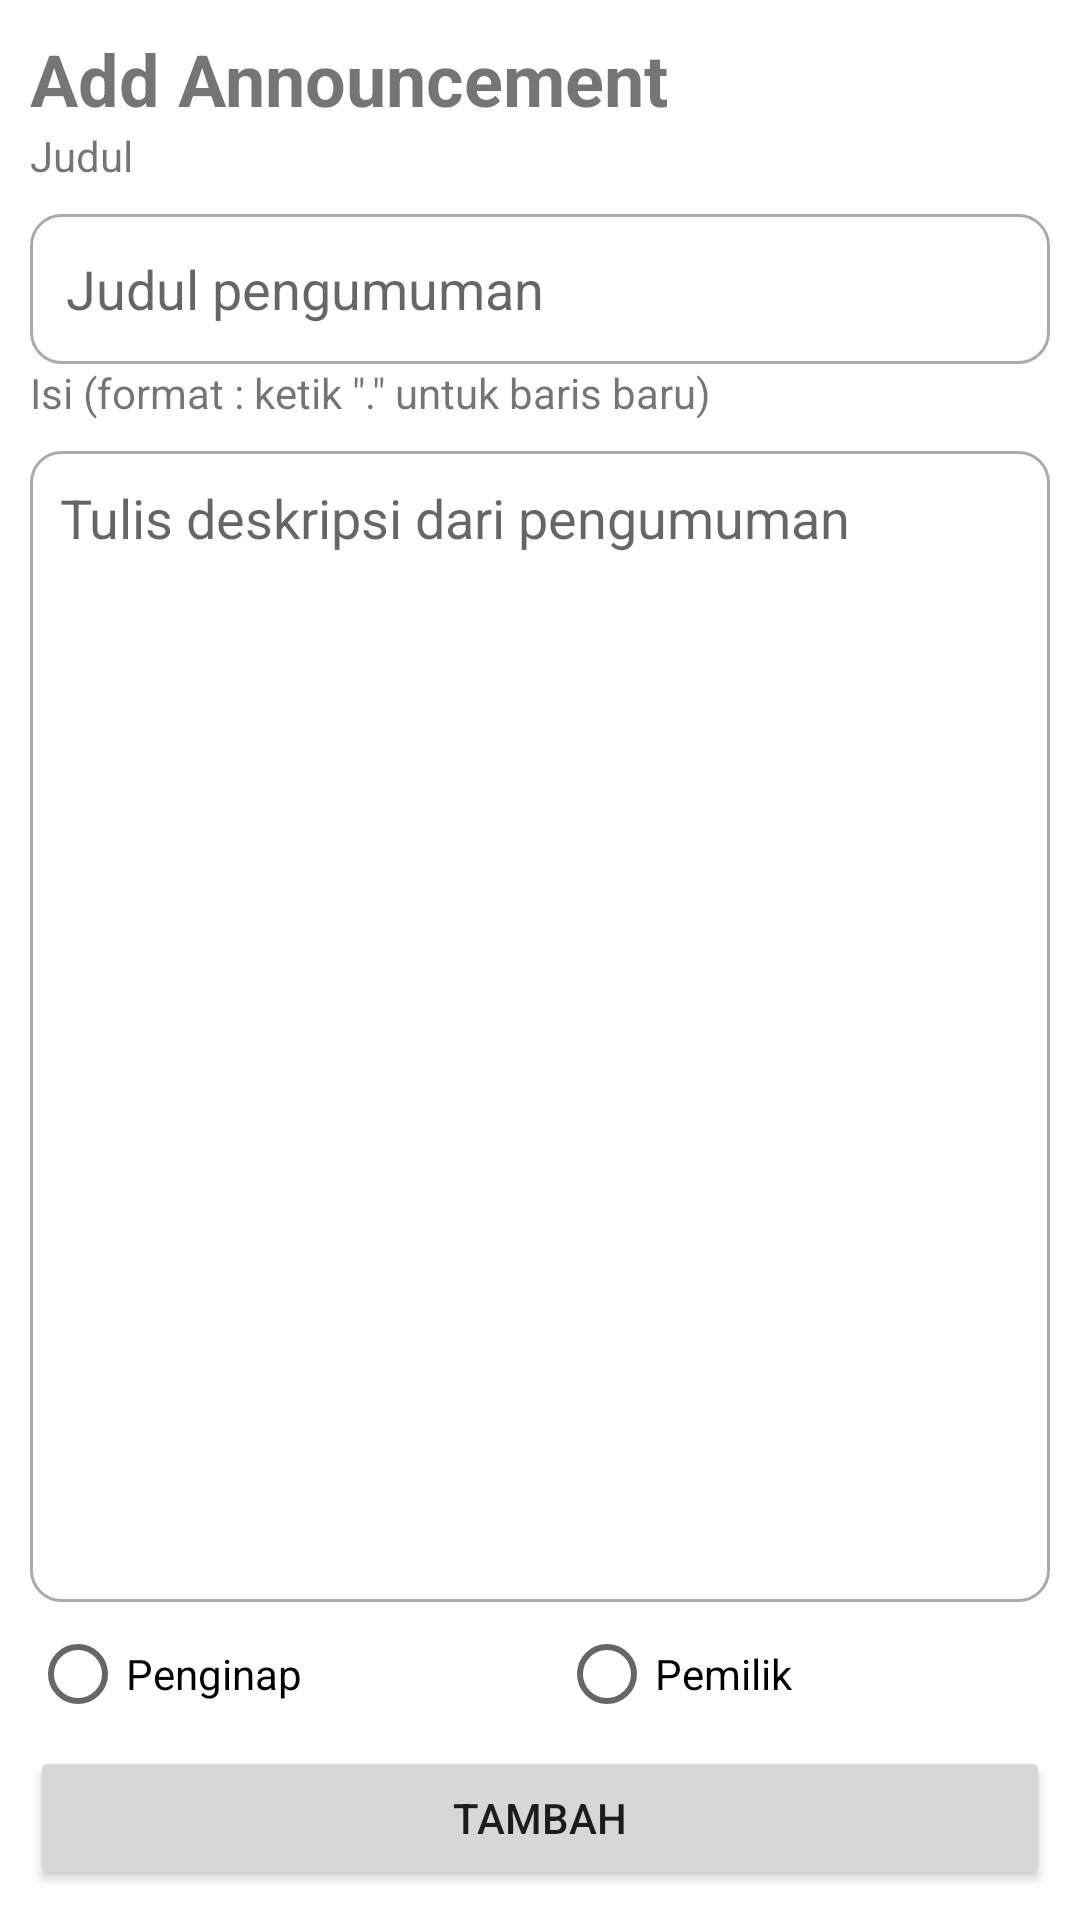

Here is an Android app screen rendered from its layout file. Give the layout XML and the strings, colors and styles it references.
<!-- AndroidManifest.xml: application theme Theme.TAVERENT -->
<!-- res/layout/activity_add_announce.xml -->
<?xml version="1.0" encoding="utf-8"?>
<LinearLayout xmlns:android="http://schemas.android.com/apk/res/android"
    xmlns:app="http://schemas.android.com/apk/res-auto"
    xmlns:tools="http://schemas.android.com/tools"
    android:layout_width="match_parent"
    android:layout_height="match_parent"
    android:orientation="vertical"
    android:padding="10dp"
    tools:context=".AddAnnounceActivity">

    <TextView
        android:id="@+id/textView15"
        android:layout_width="match_parent"
        android:layout_height="wrap_content"
        android:text="Add Announcement"
        android:textSize="24sp"
        android:textStyle="bold" />

    <TextView
        android:id="@+id/textView18"
        android:layout_width="match_parent"
        android:layout_height="wrap_content"
        android:text="Judul" />

    <EditText
        android:id="@+id/editTextTextPersonName2"
        android:layout_width="match_parent"
        android:layout_height="50dp"
        android:layout_marginTop="10dp"
        android:background="@drawable/custom_edit_text1"
        android:ems="10"
        android:hint="Judul pengumuman"
        android:inputType="textPersonName"
        android:paddingLeft="12dp"
        android:paddingRight="12dp" />

    <TextView
        android:id="@+id/textView19"
        android:layout_width="match_parent"
        android:layout_height="wrap_content"
        android:text="Isi (format : ketik &quot;.&quot; untuk baris baru)" />

    <EditText
        android:id="@+id/editTextTextPersonName3"
        android:layout_width="match_parent"
        android:layout_height="0dp"
        android:layout_marginTop="10dp"
        android:layout_weight="1"
        android:background="@drawable/custom_edit_text1"
        android:ems="10"
        android:gravity="top|left"
        android:hint="Tulis deskripsi dari pengumuman"
        android:inputType="textMultiLine"
        android:padding="10dp"
        android:paddingLeft="12dp"
        android:paddingRight="12dp" />

    <RadioGroup
        android:layout_width="match_parent"
        android:layout_height="wrap_content"
        android:orientation="horizontal">

        <RadioButton
            android:id="@+id/radioButton5"
            android:layout_width="wrap_content"
            android:layout_height="wrap_content"
            android:layout_weight="1"
            android:text="Penginap" />

        <RadioButton
            android:id="@+id/radioButton6"
            android:layout_width="wrap_content"
            android:layout_height="wrap_content"
            android:layout_weight="1"
            android:text="Pemilik" />
    </RadioGroup>

    <Button
        android:id="@+id/button7"
        android:layout_width="match_parent"
        android:layout_height="wrap_content"
        android:text="Tambah" />
</LinearLayout>
<!-- resources referenced by this layout -->
<resources>
  <!-- drawable custom_edit_text1 (drawable) -->
  <?xml version="1.0" encoding="utf-8"?>
  <selector xmlns:android="http://schemas.android.com/apk/res/android">
      <item android:state_enabled="true" android:state_focused="true">
          <shape android:shape="rectangle">
              <solid android:color="@color/white"/>
              <corners android:radius="10dp"/>
              <stroke android:color="@color/design_default_color_primary"
                      android:width="1dp"/>
          </shape>
      </item>
      <item android:state_enabled="true">
          <shape android:shape="rectangle">
              <solid android:color="@color/white"/>
              <corners android:radius="10dp"/>
              <stroke android:color="@android:color/darker_gray"
                  android:width="1dp"/>
          </shape>
      </item>
  </selector>
  <style name="Theme.TAVERENT" parent="Theme.MaterialComponents.DayNight.NoActionBar">
          
          <item name="colorPrimary">#FF0B5351</item>
          <item name="colorPrimaryVariant">#FF0B5351</item>
          <item name="colorOnPrimary">#FFFFFFFF</item>
          
          <item name="colorSecondary">#FFDDA15E</item>
          <item name="colorSecondaryVariant">#FFDDA15E</item>
          <item name="colorOnSecondary">#FFBC6C25</item>
          
          <item name="android:statusBarColor" tools:targetApi="l">?attr/colorPrimaryVariant</item>
          
      </style>
  <color name="white">#FFFFFFFF</color>
</resources>
